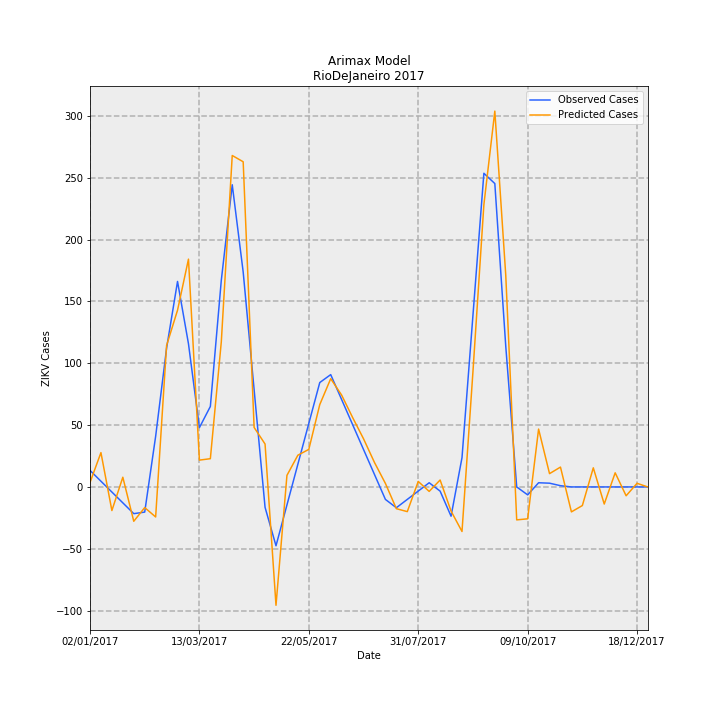

The table this chart was drawn from, first rows:
Date, predictions_incidence, observed_incidence, Predicted Cases, Observed Cases, error
02/01/2017, 0.02127, 0.0799, 3.556, 13.36, -9.802
09/01/2017, 0.166, 0.02763, 27.75, 4.619, 23.13
16/01/2017, -0.1142, -0.02464, -19.09, -4.119, -14.97
23/01/2017, 0.04692, -0.07691, 7.845, -12.86, 20.7
30/01/2017, -0.166, -0.1292, -27.75, -21.6, -6.154
06/02/2017, -0.09987, -0.1216, -16.7, -20.33, 3.638
13/02/2017, -0.1451, 0.2448, -24.26, 40.93, -65.19
20/02/2017, 0.6838, 0.6711, 114.3, 112.2, 2.132
27/02/2017, 0.8544, 0.9934, 142.9, 166.1, -23.24
06/03/2017, 1.101, 0.6921, 184.1, 115.7, 68.41
13/03/2017, 0.1297, 0.2868, 21.68, 47.96, -26.28
20/03/2017, 0.1366, 0.389, 22.83, 65.04, -42.21
27/03/2017, 0.701, 0.9987, 117.2, 167, -49.77
03/04/2017, 1.602, 1.461, 267.9, 244.3, 23.63
10/04/2017, 1.572, 1.039, 262.8, 173.8, 89.07
17/04/2017, 0.2876, 0.4703, 48.09, 78.64, -30.55
24/04/2017, 0.2075, -0.09865, 34.69, -16.49, 51.18
01/05/2017, -0.5722, -0.2845, -95.67, -47.56, -48.1
08/05/2017, 0.05592, -0.0872, 9.35, -14.58, 23.93
15/05/2017, 0.1535, 0.1101, 25.66, 18.41, 7.254
22/05/2017, 0.1816, 0.3074, 30.36, 51.39, -21.03
29/05/2017, 0.3981, 0.5047, 66.56, 84.38, -17.82
05/06/2017, 0.5233, 0.543, 87.49, 90.78, -3.288
12/06/2017, 0.4439, 0.4223, 74.21, 70.61, 3.604
19/06/2017, 0.3359, 0.3016, 56.16, 50.43, 5.731
26/06/2017, 0.2327, 0.181, 38.91, 30.26, 8.654
03/07/2017, 0.1183, 0.0603, 19.78, 10.08, 9.699
10/07/2017, 0.01695, -0.06038, 2.833, -10.09, 12.93
17/07/2017, -0.1051, -0.1006, -17.58, -16.81, -0.7642
24/07/2017, -0.1193, -0.0603, -19.95, -10.08, -9.872
31/07/2017, 0.02651, -0.02002, 4.432, -3.348, 7.779
07/08/2017, -0.02157, 0.02025, -3.606, 3.386, -6.992
14/08/2017, 0.03349, -0.02025, 5.599, -3.386, 8.984
21/08/2017, -0.1168, -0.1415, -19.53, -23.66, 4.134
28/08/2017, -0.2154, 0.1415, -36.01, 23.66, -59.68
04/09/2017, 0.5567, 0.829, 93.08, 138.6, -45.52
11/09/2017, 1.365, 1.516, 228.1, 253.5, -25.38
18/09/2017, 1.817, 1.467, 303.8, 245.2, 58.57
25/09/2017, 1.023, 0.6799, 171, 113.7, 57.37
02/10/2017, -0.1593, 0.0, -26.63, 0.0, -26.63
09/10/2017, -0.1541, -0.03833, -25.77, -6.408, -19.36
16/10/2017, 0.2797, 0.02018, 46.76, 3.374, 43.39
23/10/2017, 0.06431, 0.01814, 10.75, 3.033, 7.719
30/10/2017, 0.09593, 0.006014, 16.04, 1.005, 15.03
06/11/2017, -0.1206, -3.2397561187433e-05, -20.16, -0.005417, -20.16
13/11/2017, -0.09001, 0.0, -15.05, 0.0, -15.05
20/11/2017, 0.0924, 0.0, 15.45, 0.0, 15.45
27/11/2017, -0.08267, 0.0, -13.82, 0.0, -13.82
04/12/2017, 0.0683, 0.0, 11.42, 0.0, 11.42
11/12/2017, -0.04276, 0.0, -7.149, 0.0, -7.149
18/12/2017, 0.01754, 0.0, 2.933, 0.0, 2.933
25/12/2017, -0.0004789, 0.0, -0.08007, 0.0, -0.08007
